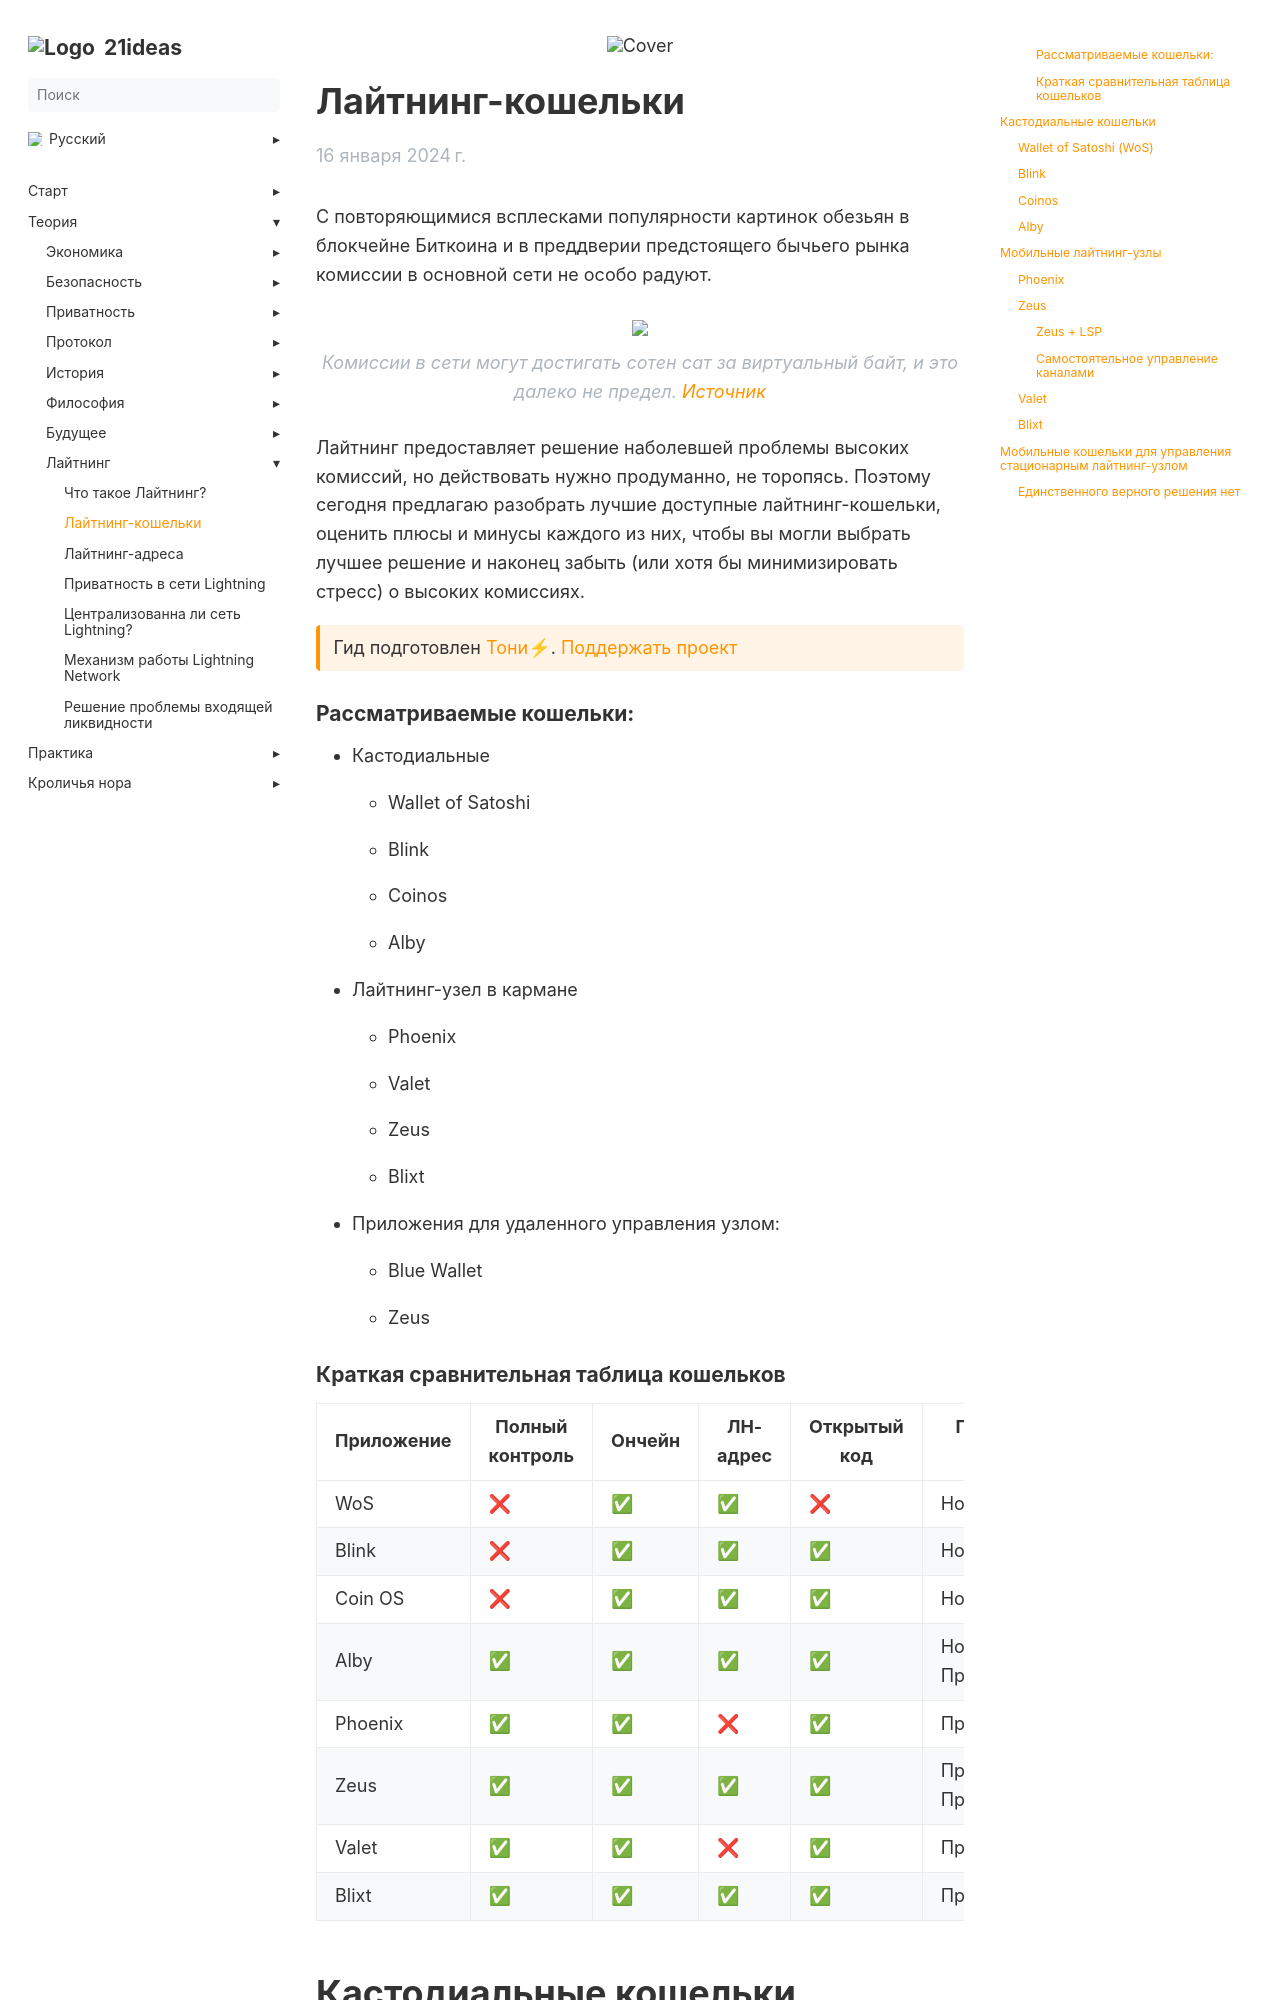

repository: 21ideas-org/21ideas.org · page: lajtning-koshelki/index.html · generator: jekyll

---
title: "Лайтнинг-кошельки"
h1: "Лайтнинг-кошельки"
cover: /img/ln-wallets/cover.png
tags: ["биткоин", "лайтнинг", "масштабирование", "сеть лайтнинг", "сеть молния", "кошельки", "платежи", "гид", "хранение"]
description: "На сегодняшний день представлено множество кошельков с поддержкой сети лайтнинг. Эта статья поможет выбрать то решение, которое подойдет именно вам."
url: lajtning-koshelki
date: 2024-01-16
bookToc: true
bookFlatSection: false
weight: 2
---

С повторяющимися всплесками популярности картинок обезьян в блокчейне Биткоина и в преддверии предстоящего бычьего рынка комиссии в основной сети не особо радуют.

{{% image "/img/ln-wallets/high-fees.png" %}}
_Комиссии в сети могут достигать сотен сат за виртуальный байт, и это далеко не предел. [Источник](https://mempool.space/ru/)_
{{% /image %}}

Лайтнинг предоставляет решение наболевшей проблемы высоких комиссий, но действовать нужно продуманно, не торопясь. Поэтому сегодня предлагаю разобрать лучшие доступные лайтнинг-кошельки, оценить плюсы и минусы каждого из них, чтобы вы могли выбрать лучшее решение и наконец забыть (или хотя бы минимизировать стресс) о высоких комиссиях.

{{< hint btc >}}
Гид подготовлен [Тони⚡](https://snort.social/p/npub10awzknjg5r5lajnr53438ndcyjylgqsrnrtq5grs495v42qc6awsj45ys7). [Поддержать проект](/contribute)
{{< /hint >}}

### Рассматриваемые кошельки:

- Кастодиальные

	- Wallet of Satoshi
	
	- Blink
	
	- Coinos
	
	- Alby

- Лайтнинг-узел в кармане

	- Phoenix
	
	- Valet
	
	- Zeus
	
	- Mutiny
	
	- Blixt

- Приложения для удаленного управления узлом

	- Blue Wallet
	
	- Zeus

# Кастодиальные кошельки
